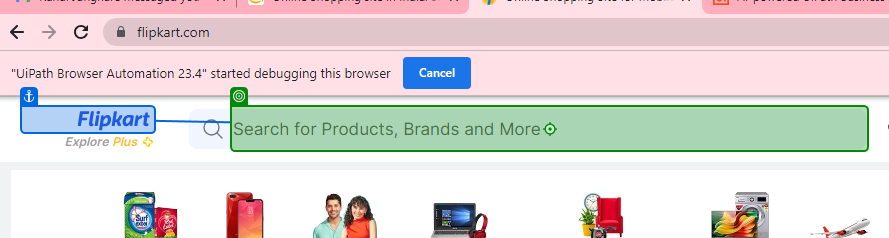
Task: Robotic Enterprise Framework - data extraction from excel into queues, template from fellow intern Baani.
Workflow: Process

Step 1: type "[in_TransactionItem.SpecificContent("Name").ToString]" into the text box in window 'Online Shopping Site for Mobiles, Electronics, Furniture, Grocery, Lifestyle, Books & More. Best Offers!' (chrome.exe)
